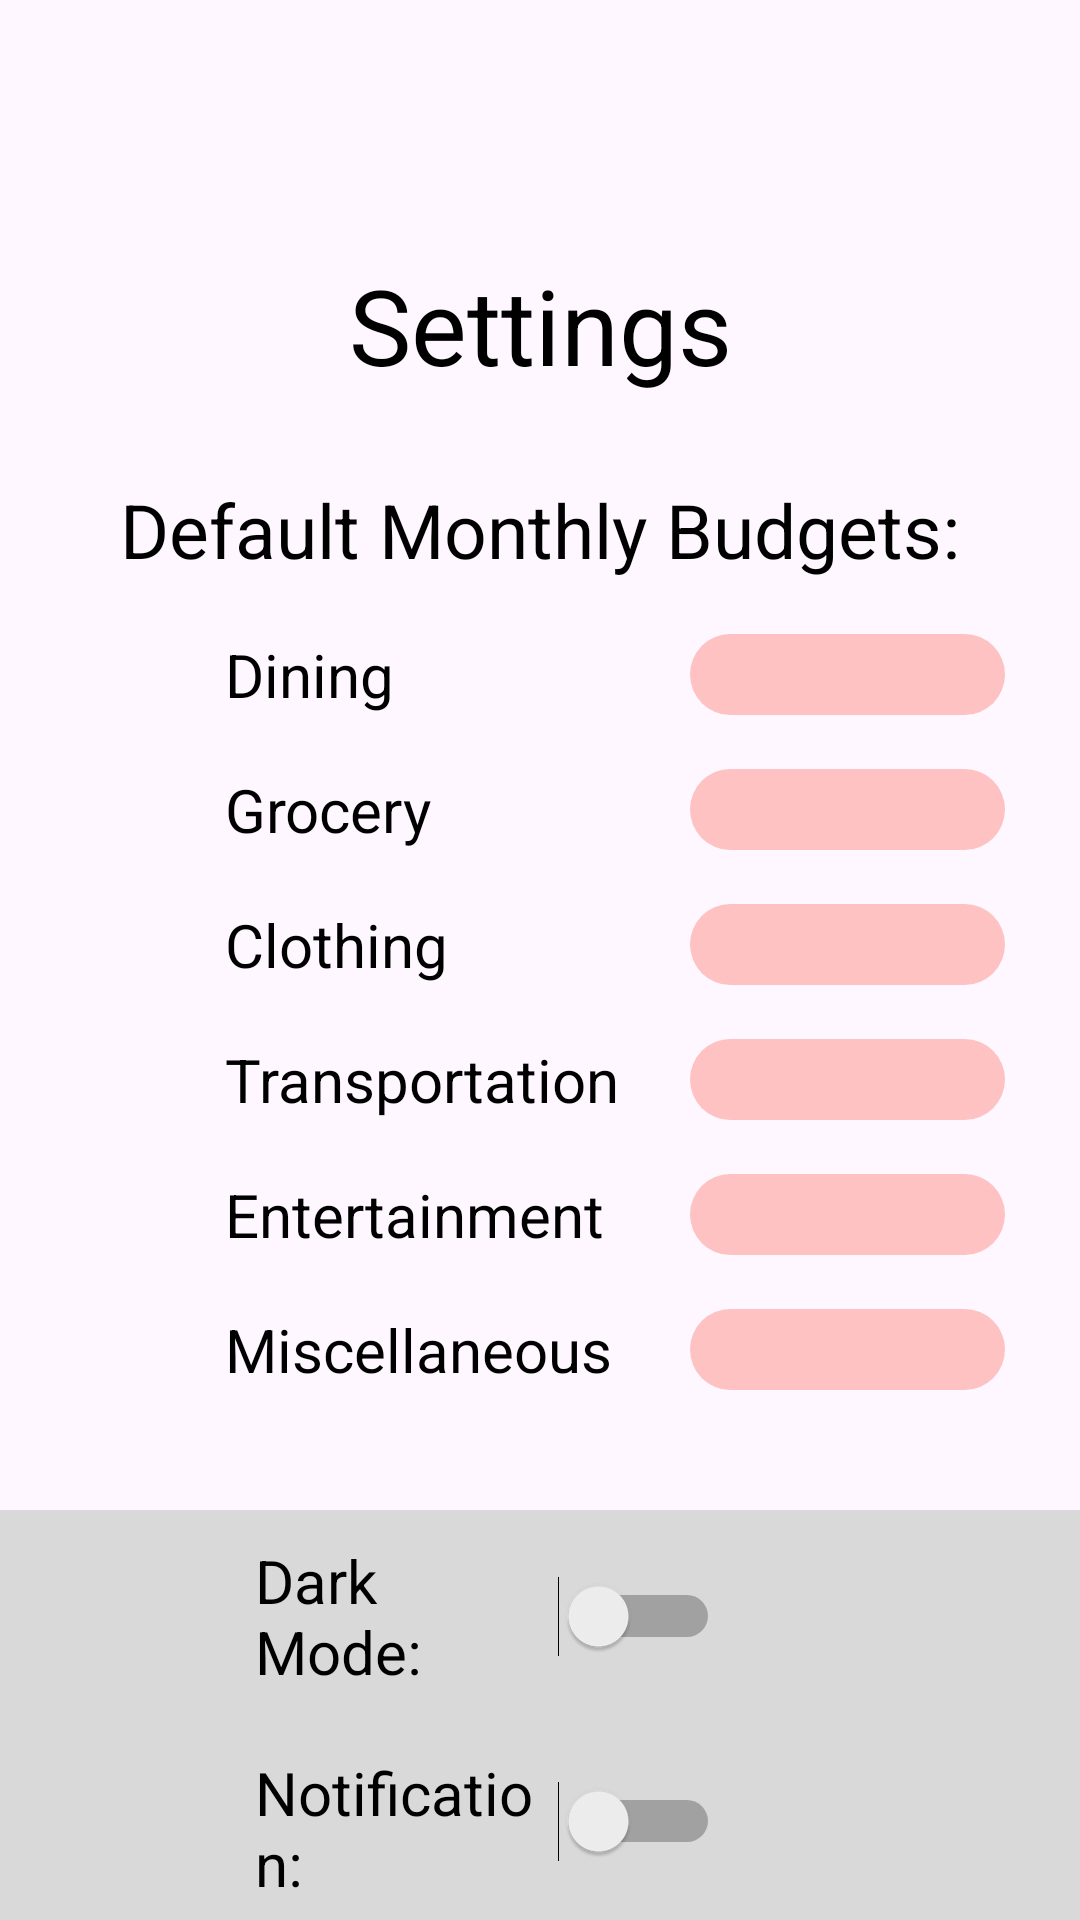

Android layout source for this screen:
<!-- AndroidManifest.xml: application theme Theme.LocSpend -->
<!-- res/layout/fragment_settings.xml -->
<?xml version="1.0" encoding="utf-8"?>
<FrameLayout xmlns:android="http://schemas.android.com/apk/res/android"
    xmlns:tools="http://schemas.android.com/tools"
    android:layout_width="match_parent"
    android:layout_height="match_parent"
    xmlns:app="http://schemas.android.com/apk/res-auto"
    tools:context=".SettingsFragment">

    <LinearLayout
        android:layout_width="match_parent"
        android:layout_height="match_parent"
        android:orientation="vertical">

        <TextView
            android:id="@+id/settingsTextView"
            android:layout_width="match_parent"
            android:layout_height="wrap_content"
            android:layout_marginTop="85dp"
            android:gravity="center_horizontal"
            android:text="@string/settingsString"
            android:textColor="@color/textColor"
            android:textSize="35sp" />

        <TextView
            android:id="@+id/defaultBudgetTextView"
            android:layout_width="match_parent"
            android:layout_height="wrap_content"
            android:layout_marginTop="28dp"
            android:gravity="center_horizontal"
            android:text="@string/defaultBudgetString"
            android:textColor="@color/textColor"
            android:textSize="25sp" />

        <LinearLayout
            android:layout_width="match_parent"
            android:layout_height="wrap_content"
            android:layout_marginTop="18dp"
            android:layout_marginStart="75dp"
            android:orientation="horizontal">

            <TextView
                android:id="@+id/diningTextView"
                android:layout_width="135dp"
                android:layout_height="wrap_content"
                android:text="@string/diningString"
                android:textColor="@color/textColor"
                android:textSize="20sp" />

            <EditText
                android:id="@+id/diningBudgetEditText"
                android:layout_width="wrap_content"
                android:layout_height="match_parent"
                android:ems="5"
                android:textColor="@color/editTextColor"
                android:background="@drawable/rounded_edittext_background"
                android:layout_marginStart="20dp"
                android:inputType="number"
                android:imeOptions="actionDone" />
        </LinearLayout>

        <LinearLayout
            android:layout_width="match_parent"
            android:layout_height="wrap_content"
            android:layout_marginTop="18dp"
            android:layout_marginStart="75dp"
            android:orientation="horizontal">

            <TextView
                android:id="@+id/groceryTextView"
                android:layout_width="135dp"
                android:layout_height="wrap_content"
                android:text="@string/groceryString"
                android:textColor="@color/textColor"
                android:textSize="20sp" />

            <EditText
                android:id="@+id/groceryBudgetEditText"
                android:layout_width="wrap_content"
                android:layout_height="match_parent"
                android:ems="5"
                android:textColor="@color/editTextColor"
                android:background="@drawable/rounded_edittext_background"
                android:layout_marginStart="20dp"
                android:inputType="number"
                android:imeOptions="actionDone" />
        </LinearLayout>

        <LinearLayout
            android:layout_width="match_parent"
            android:layout_height="wrap_content"
            android:layout_marginTop="18dp"
            android:layout_marginStart="75dp"
            android:orientation="horizontal">

            <TextView
                android:id="@+id/clothingTextView"
                android:layout_width="135dp"
                android:layout_height="wrap_content"
                android:text="@string/clothingString"
                android:textColor="@color/textColor"
                android:textSize="20sp" />

            <EditText
                android:id="@+id/clothingBudgetEditText"
                android:layout_width="wrap_content"
                android:layout_height="match_parent"
                android:ems="5"
                android:textColor="@color/editTextColor"
                android:background="@drawable/rounded_edittext_background"
                android:layout_marginStart="20dp"
                android:inputType="number"
                android:imeOptions="actionDone" />
        </LinearLayout>

        <LinearLayout
            android:layout_width="match_parent"
            android:layout_height="wrap_content"
            android:layout_marginTop="18dp"
            android:layout_marginStart="75dp"
            android:orientation="horizontal">

            <TextView
                android:id="@+id/transportationTextView"
                android:layout_width="135dp"
                android:layout_height="wrap_content"
                android:text="@string/transportationString"
                android:textColor="@color/textColor"
                android:textSize="20sp" />

            <EditText
                android:id="@+id/transportationBudgetEditText"
                android:layout_width="wrap_content"
                android:layout_height="match_parent"
                android:ems="5"
                android:textColor="@color/editTextColor"
                android:background="@drawable/rounded_edittext_background"
                android:layout_marginStart="20dp"
                android:inputType="number"
                android:imeOptions="actionDone" />
        </LinearLayout>

        <LinearLayout
            android:layout_width="match_parent"
            android:layout_height="wrap_content"
            android:layout_marginTop="18dp"
            android:layout_marginStart="75dp"
            android:orientation="horizontal">

            <TextView
                android:id="@+id/entertainmentTextView"
                android:layout_width="135dp"
                android:layout_height="wrap_content"
                android:text="@string/entertainmentString"
                android:textColor="@color/textColor"
                android:textSize="20sp" />

            <EditText
                android:id="@+id/entertainmentBudgetEditText"
                android:layout_width="wrap_content"
                android:layout_height="match_parent"
                android:ems="5"
                android:textColor="@color/editTextColor"
                android:background="@drawable/rounded_edittext_background"
                android:layout_marginStart="20dp"
                android:inputType="number"
                android:imeOptions="actionDone" />
        </LinearLayout>

        <LinearLayout
            android:layout_width="match_parent"
            android:layout_height="wrap_content"
            android:layout_marginTop="18dp"
            android:layout_marginStart="75dp"
            android:orientation="horizontal">

            <TextView
                android:id="@+id/miscTextView"
                android:layout_width="135dp"
                android:layout_height="wrap_content"
                android:text="@string/miscString"
                android:textColor="@color/textColor"
                android:textSize="20sp" />

            <EditText
                android:id="@+id/miscBudgetEditText"
                android:layout_width="wrap_content"
                android:layout_height="match_parent"
                android:ems="5"
                android:textColor="@color/editTextColor"
                android:background="@drawable/rounded_edittext_background"
                android:layout_marginStart="20dp"
                android:inputType="number"
                android:imeOptions="actionDone" />
        </LinearLayout>

        <LinearLayout
            android:layout_width="match_parent"
            android:layout_height="wrap_content"
            android:layout_marginTop="40dp"
            android:orientation="horizontal"
            android:background="@color/greyColor"
            >

            <ImageView
                android:id="@+id/imageView"
                android:layout_width="wrap_content"
                android:layout_height="wrap_content"
                android:src="@drawable/ic_darkmode_icon"
                android:layout_gravity="center"
                android:layout_marginStart="75dp" />

            <Switch
                android:id="@+id/darkModeSwitch"
                android:layout_width="match_parent"
                android:layout_height="wrap_content"
                android:text="@string/darkModeString"
                android:textColor="@color/textColor"
                android:textSize="20sp"
                android:paddingTop="10dp"
                android:paddingBottom="10dp"
                android:paddingRight="120dp"
                android:layout_marginLeft="10dp"/>
        </LinearLayout>

        <LinearLayout
            android:layout_width="match_parent"
            android:layout_height="wrap_content"
            android:orientation="horizontal"
            android:background="@color/greyColor">

            <ImageView
                android:id="@+id/imageView2"
                android:layout_width="wrap_content"
                android:layout_height="wrap_content"
                android:src="@drawable/ic_notification_icon"
                android:layout_gravity="center"
                android:layout_marginStart="75dp" />

            <Switch
                android:id="@+id/notificationSwitch"
                android:layout_width="match_parent"
                android:layout_height="wrap_content"
                android:text="@string/notificationString"
                android:textColor="@color/textColor"
                android:textSize="20sp"
                android:paddingTop="10dp"
                android:paddingBottom="10dp"
                android:paddingRight="120dp"
                android:layout_marginLeft="10dp" />
        </LinearLayout>

        <Button
            android:id="@+id/test_logout"
            android:layout_width="wrap_content"
            android:layout_height="wrap_content"
            android:layout_gravity="center_horizontal"
            android:layout_marginTop="10dp"
            android:backgroundTint="@color/darkGrey"
            android:text="Logout"
            app:layout_constraintEnd_toEndOf="parent"
            app:layout_constraintStart_toStartOf="parent"
            app:layout_constraintTop_toBottomOf="@+id/notificationSwitch" />

    </LinearLayout>

</FrameLayout>
<!-- resources referenced by this layout -->
<resources>
  <color name="darkGrey">#A9A9A9</color>
  <color name="editTextColor">#FF000000</color>
  <color name="greyColor">#D9D9D9</color>
  <color name="textColor">#FF000000</color>
  <!-- drawable rounded_edittext_background (drawable) -->
  <?xml version="1.0" encoding="utf-8"?>
  <shape xmlns:android="http://schemas.android.com/apk/res/android"
      android:shape="rectangle">
      <solid android:color="#FEC2C2" />
      <corners android:radius="200dp" />
      <padding android:right="10dp" android:left="10dp" />
  
  </shape>
  <string name="clothingString">Clothing</string>
  <string name="darkModeString">Dark Mode:</string>
  <string name="defaultBudgetString">Default Monthly Budgets:</string>
  <string name="diningString">Dining</string>
  <string name="entertainmentString">Entertainment</string>
  <string name="groceryString">Grocery</string>
  <string name="miscString">Miscellaneous</string>
  <string name="notificationString">Notification:</string>
  <string name="settingsString">Settings</string>
  <string name="transportationString">Transportation</string>
  <style name="Theme.LocSpend" parent="Base.Theme.LocSpend" />
  <style name="Base.Theme.LocSpend" parent="Theme.Material3.DayNight.NoActionBar">
          
          
      </style>
</resources>
